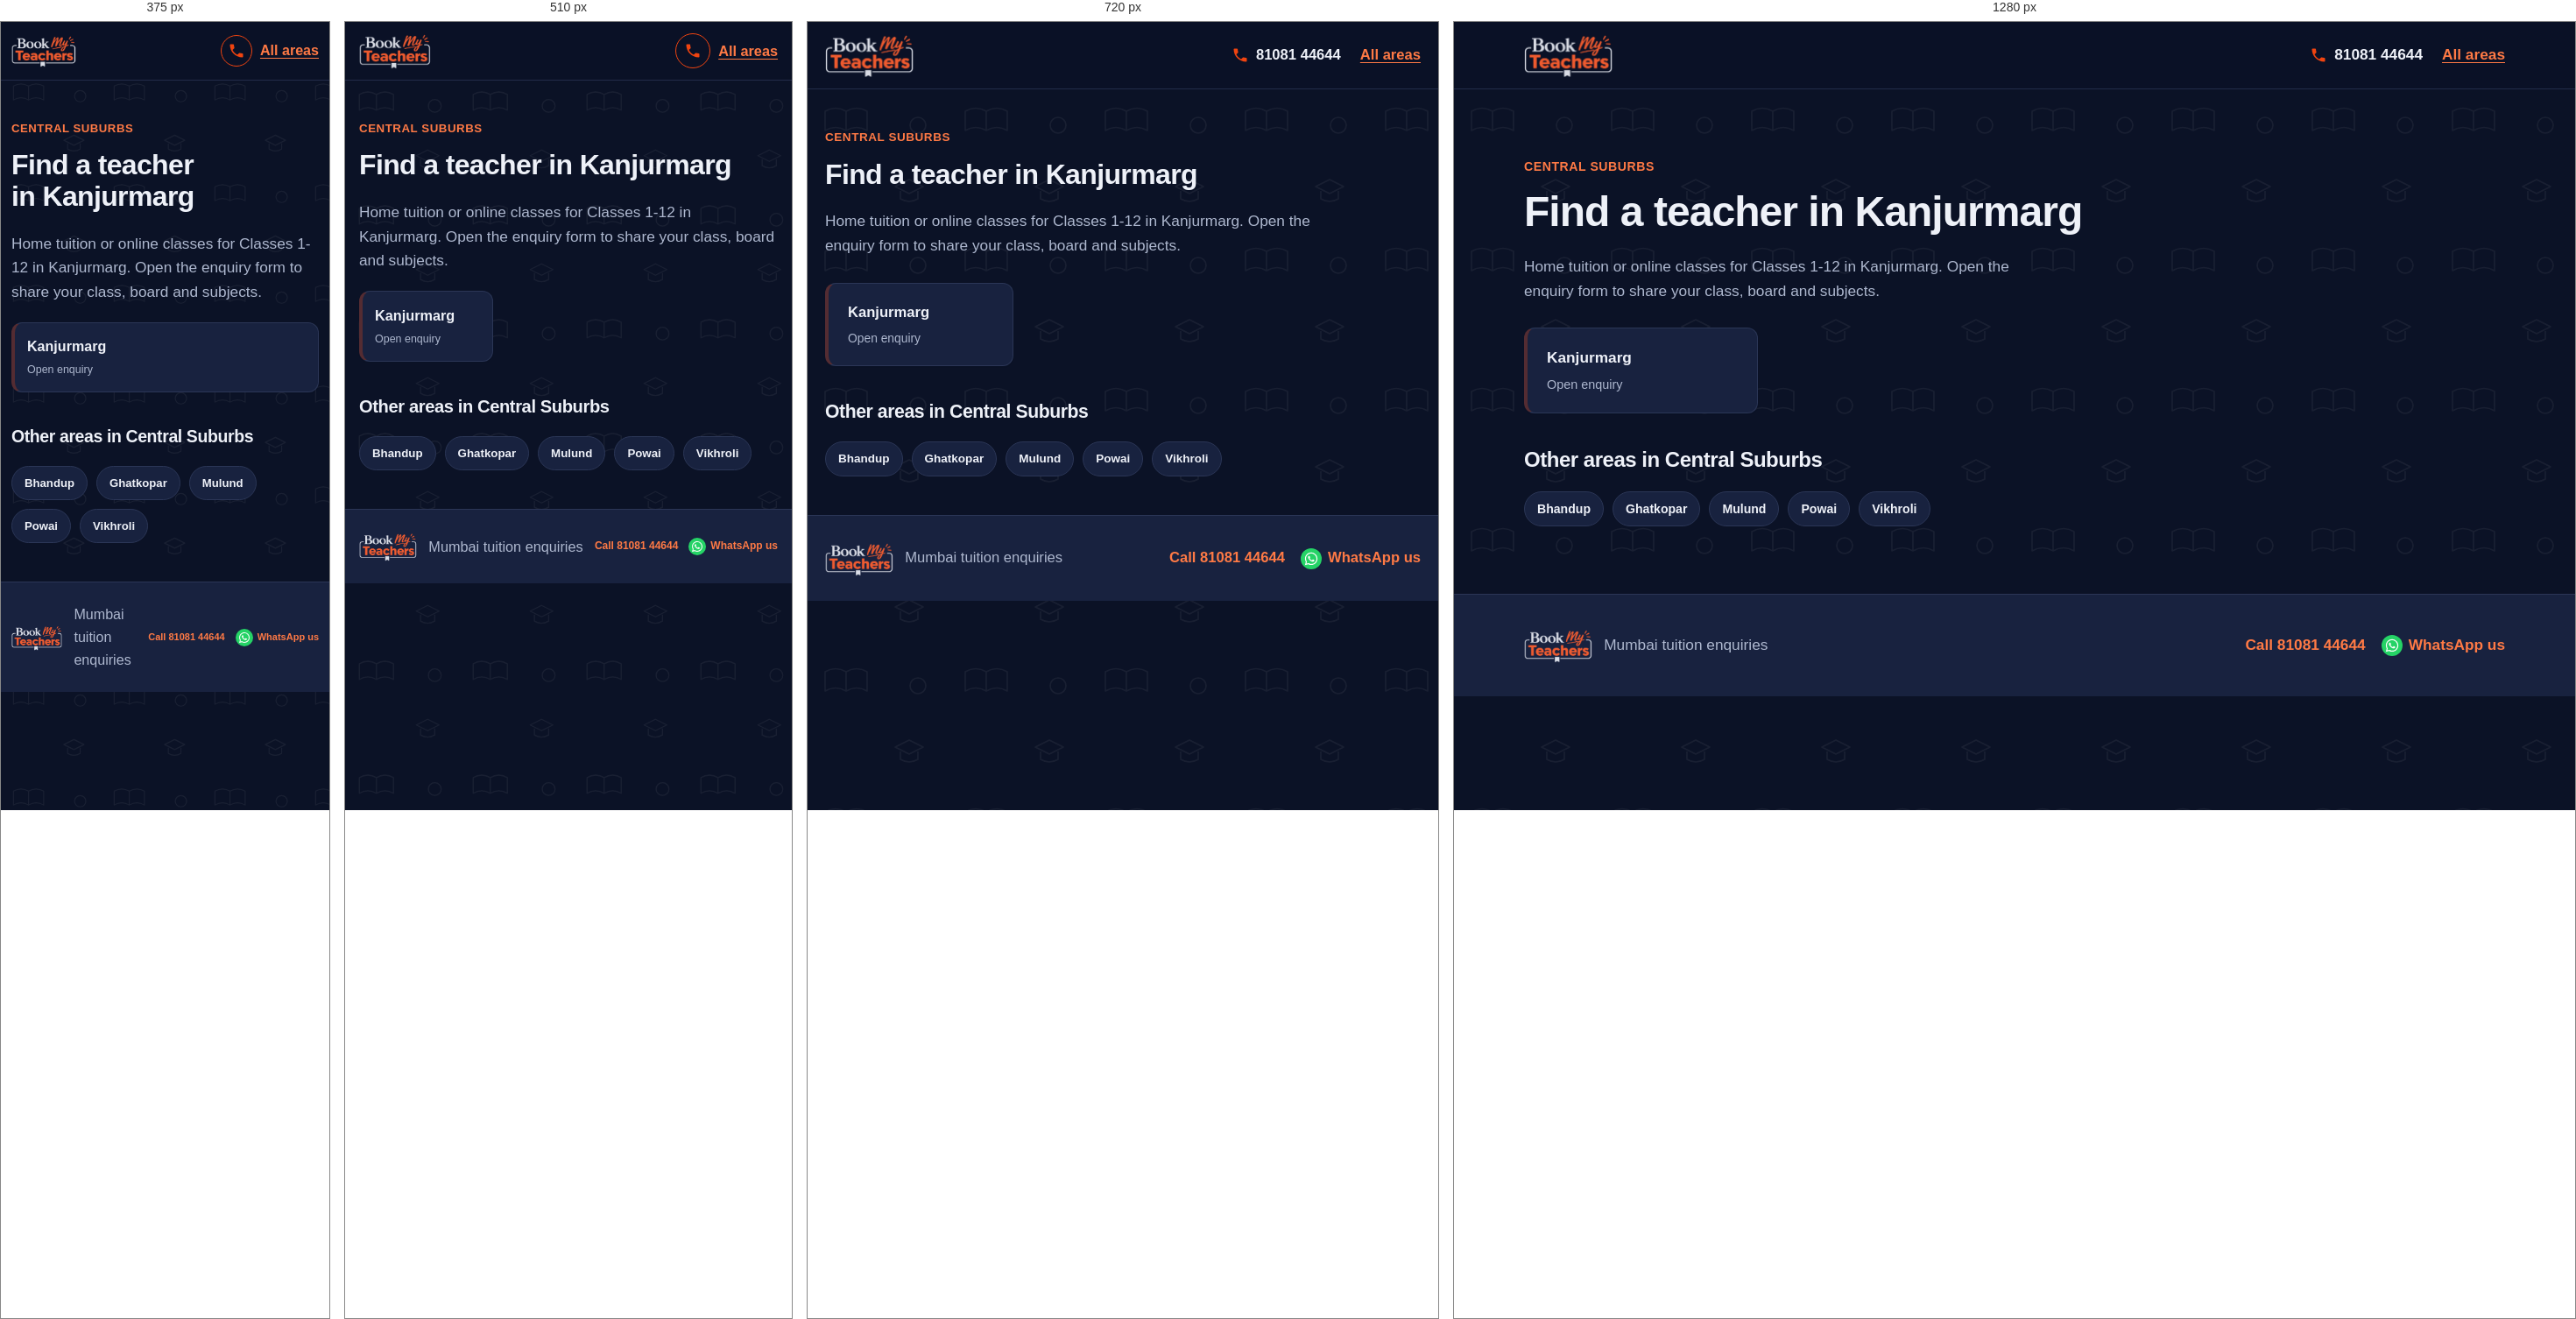
Rendered at 375 px, 510 px, 720 px and 1280 px, left to right.

<!-- file: kanjurmarg.html -->
<!DOCTYPE html>
<html lang="en">
<head>
  <meta charset="UTF-8">
  <meta name="viewport" content="width=device-width, initial-scale=1">
  <meta name="theme-color" content="#141e38">
  <link rel="icon" href="logo.png" type="image/png">
  <meta name="description" content="Looking for a tutor in Kanjurmarg, Mumbai? Choose your locality and share your class, board and subjects.">
  <title>Home Tuition &amp; Online Classes in Kanjurmarg, Mumbai | BookMyTeachers</title>
  <link rel="stylesheet" href="styles.css">
</head>
<body>
  <a class="skip-link" href="#main">Skip to content</a>
  <header class="site-header">
    <div class="container nav">
      <a class="logo" href="index.html"><img src="logo.png" width="208" height="105" alt="BookMyTeachers - home"></a>
      <div class="nav-actions"><a class="call-link" href="tel:+918108144644" aria-label="Call 81081 44644"><svg viewBox="0 0 24 24" aria-hidden="true"><path d="M6.6 10.8c1.4 2.8 3.8 5.1 6.6 6.6l2.2-2.2c.3-.3.7-.4 1-.2 1.1.4 2.3.6 3.6.6.6 0 1 .4 1 1V20c0 .6-.4 1-1 1C10.6 21 3 13.4 3 4c0-.6.4-1 1-1h3.5c.6 0 1 .4 1 1 0 1.3.2 2.5.6 3.6.1.3 0 .7-.2 1z"/></svg><span>81081 44644</span></a><a class="back-link" href="index.html">All areas</a></div>
    </div>
  </header>

  <main id="main" class="container section area-page">
    <p class="eyebrow">CENTRAL SUBURBS</p>
    <h1 class="page-title">Find a teacher in Kanjurmarg</h1>
    <p class="muted area-page-lead">Home tuition or online classes for Classes 1-12 in Kanjurmarg. Open the enquiry form to share your class, board and subjects.</p>

    <div class="area-grid">
      <a class="area-card" href="enquiry.html?area=Kanjurmarg" aria-label="Open teacher enquiry for Kanjurmarg">
        <strong>Kanjurmarg</strong><small>Open enquiry</small>
      </a>
    </div>

    <h2>Other areas in Central Suburbs</h2>
    <div class="pills"><a class="pill" href="bhandup.html">Bhandup</a><a class="pill" href="ghatkopar.html">Ghatkopar</a><a class="pill" href="mulund.html">Mulund</a><a class="pill" href="powai.html">Powai</a><a class="pill" href="vikhroli.html">Vikhroli</a></div>
  </main>

  <footer class="site-footer">
    <div class="container footer-row"><img class="footer-logo" src="logo.png" width="80" height="40" alt="BookMyTeachers"><span>Mumbai tuition enquiries</span><div class="footer-contact"><a href="tel:+918108144644">Call 81081 44644</a><a href="https://wa.me/918108144644" target="_blank" rel="noopener">WhatsApp us</a></div></div>
  </footer>
</body>
</html>


/* @media block from styles.css */
@media (max-width: 900px) {
    .container { width: min(100% - 40px, 760px); }
    .hero-layout, .enquiry-layout { grid-template-columns: minmax(0, 1fr); }
    .trust-grid { grid-template-columns: repeat(2, minmax(0, 1fr)); }
    .sidebar { position: static; }
  }

/* @media block from styles.css */
@media (max-width: 640px) {
    :root { --header-h: 66px; --card-min: 150px; }
    .container { width: calc(100% - 32px); }
    .logo img { height: 42px; max-width: 145px; }
    .nav { gap: 10px; }
    .nav-actions { gap: 9px; }
    .nav-actions .button { min-height: 42px; padding: 9px 12px; font-size: .82rem; white-space: nowrap; }
    .nav-actions .call-link {
      justify-content: center;
      width: 40px; height: 40px;
      border: 1.5px solid var(--brand-orange);
      border-radius: 50%;
    }
    .nav-actions .call-link span { position: absolute; left: -9999px; }

    .hero-layout { gap: 28px; }
    .hero h1 { line-height: 1.08; letter-spacing: -.035em; }
    .chips { gap: 8px; margin-top: 18px; }
    .chips span, .chips-links a { padding: 8px 11px; }
    .popular-label { margin-top: 22px; }

    .form-grid { grid-template-columns: minmax(0, 1fr); }
    .subject-options { gap: 8px; }
    .subject-chip { padding: 9px 10px; font-size: .9rem; }

    .trust-grid { grid-template-columns: minmax(0, 1fr); }
    .section-heading { display: grid; grid-template-columns: minmax(0, 1fr); align-items: start; gap: 14px; }
    .search-box { width: 100%; }
    .area-grid { gap: 10px; margin-block: 20px; }
    .area-card { padding: 14px; }
    .area-card small { font-size: .78rem; }

    .footer-logo { height: 34px; max-width: 72px; }
    .footer-contact { gap: 6px 12px; }
    .footer-contact a { min-height: 36px; gap: 5px; font-size: 12px; }
    .footer-contact svg { flex-basis: 16px; width: 16px; height: 16px; }
    .footer-contact a[href*="wa.me"]::before { flex-basis: 20px; width: 20px; height: 20px; }
  }

/* @media block from styles.css */
@media (max-width: 380px) {
    :root { --card-min: 100%; }
    .container { width: calc(100% - 24px); }
    .logo img { height: 38px; max-width: 120px; }
    .nav-actions .button { padding-inline: 9px; font-size: .76rem; }
    .nav-actions .call-link { width: 36px; height: 36px; }
    .footer-logo { height: 30px; max-width: 60px; }
    .footer-contact a { font-size: 11px; }
  }

/* @media block from styles.css */
@media (max-width: 800px) and (orientation: landscape) {
    .hero-layout { grid-template-columns: repeat(2, minmax(0, 1fr)); gap: 20px; padding-block: 28px 36px; }
    .hero h1 { font-size: clamp(1.8rem, 4vw, 2.5rem); }
  }

/* @media block from styles.css */
@media (max-width: 640px) {
  /* Scale the page pattern for smaller screens */
  body::before {
    background-size: 130px 130px;
  }

  /* Keep the hero artwork fitted to mobile width */
  .hero {
    background-image:
      radial-gradient(circle at 90% 5%, #f0441030, transparent 48%),
      url("hero-bg.svg");
    background-position: center, center bottom;
    background-size: 100% 100%, 100% auto;
    background-repeat: no-repeat, no-repeat;
    background-color: var(--navy);
  }

  .hero-layout {
    padding-block: 36px 48px;
  }

  /* Make the area-section pattern more compact */
  .band-areas {
    background-size: 130px 130px, 100% 100%;
  }
}

/* @media block from styles.css */
@media (max-width: 380px) {
  .hero-layout {
    padding-block: 28px 38px;
  }

  body::before {
    background-size: 115px 115px;
  }

  .band-areas {
    background-size: 115px 115px, 100% 100%;
  }
}